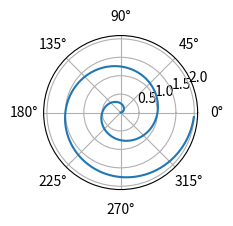

Reproduce this figure in Python.
import numpy as np
import matplotlib.pyplot as plt

r = np.arange(0, 2, 0.01)
theta = 2 * np.pi * r
fig, ax = plt.subplots(
  figsize=(2,2),
  subplot_kw = {'projection': 'polar'} 
)
ax.plot(theta, r)
ax.set_rticks([0.5, 1, 1.5, 2])
ax.grid(True)
plt.show()